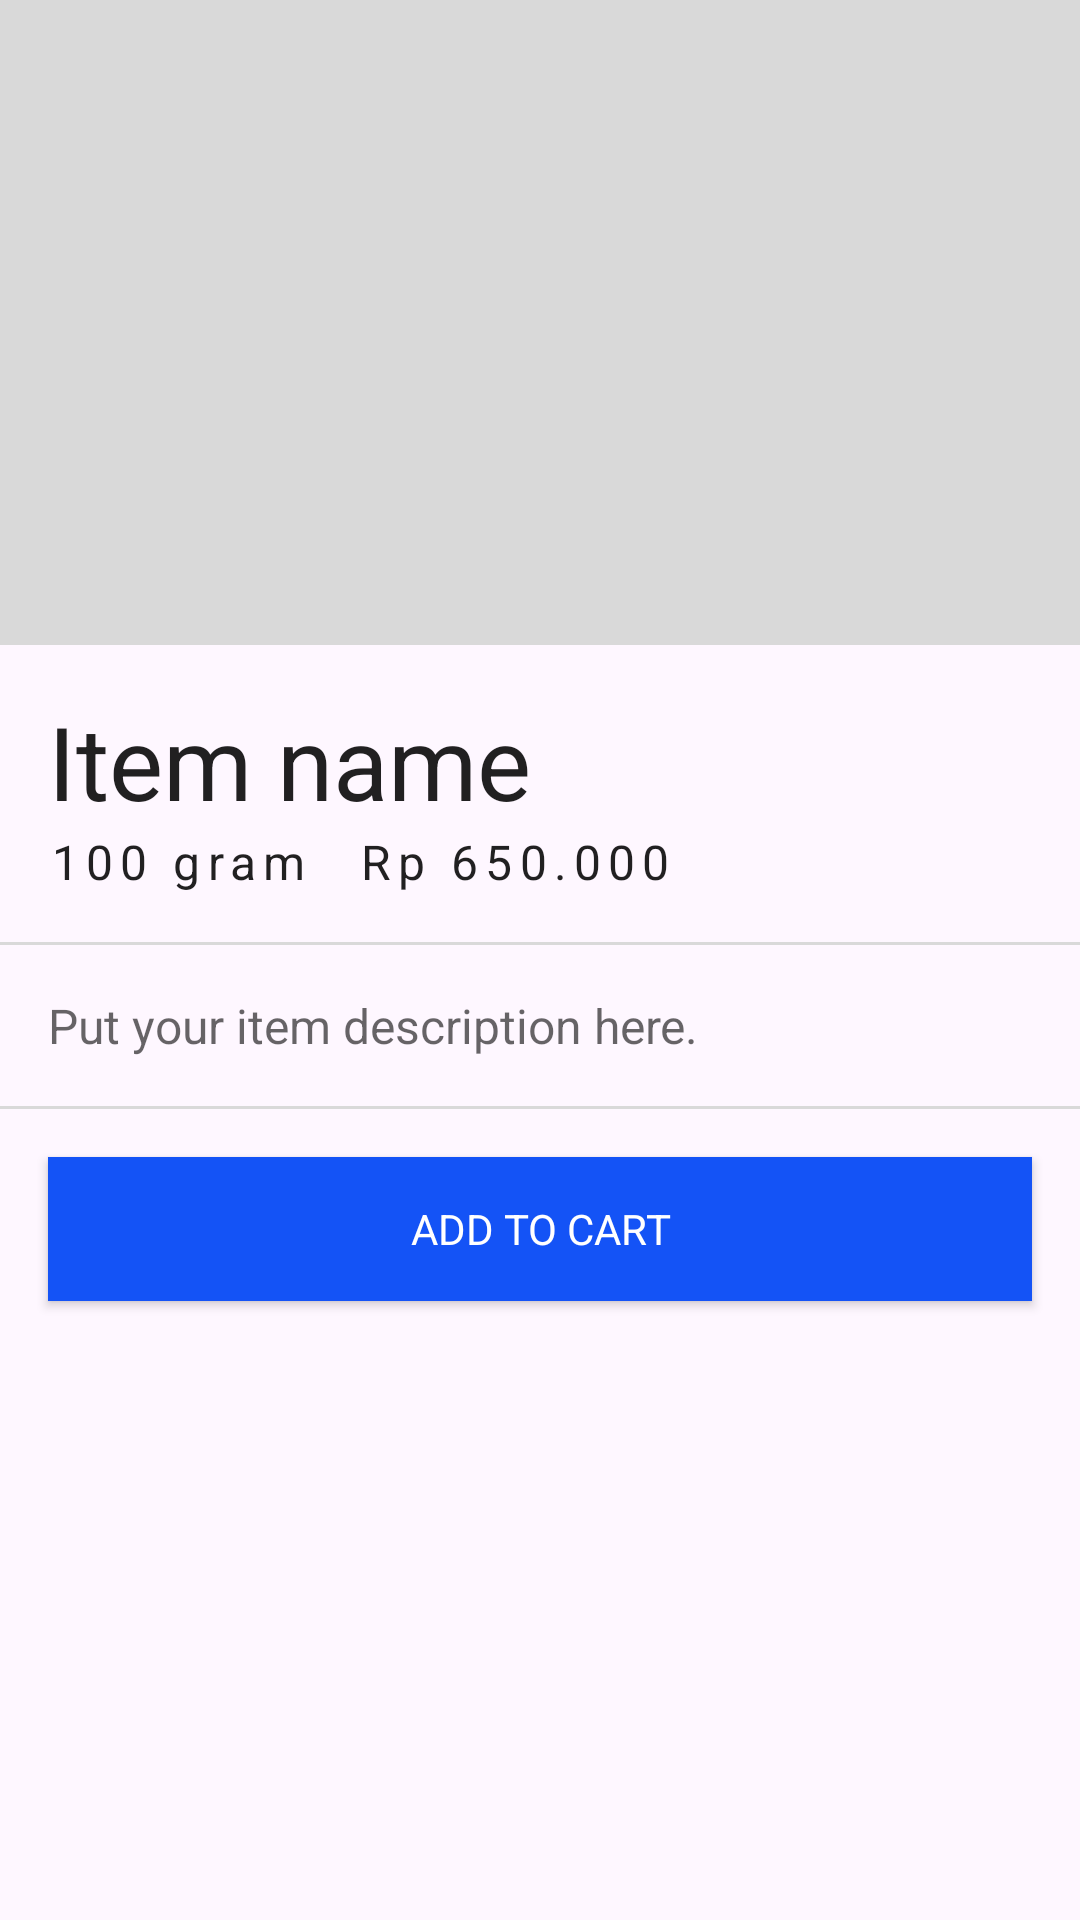

Write the Android layout XML for this screen, with the resource values it uses.
<!-- AndroidManifest.xml: application theme Theme.PasarOnline -->
<!-- res/layout/fragment_item_detail.xml -->
<?xml version="1.0" encoding="utf-8"?>
<androidx.constraintlayout.widget.ConstraintLayout
    xmlns:android="http://schemas.android.com/apk/res/android"
    xmlns:app="http://schemas.android.com/apk/res-auto"
    android:layout_width="match_parent"
    android:layout_height="match_parent"
    android:clipToPadding="false">

    <androidx.appcompat.widget.Toolbar
        android:id="@+id/toolbarItemDetail"
        android:layout_width="match_parent"
        android:layout_height="?actionBarSize"
        android:elevation="8dp"
        app:layout_constraintEnd_toEndOf="parent"
        app:layout_constraintStart_toStartOf="parent"
        app:layout_constraintTop_toTopOf="parent" />

    <ImageView
        android:id="@+id/imgItemImageDetail"
        android:layout_width="match_parent"
        android:layout_height="215dp"
        android:background="#D9D9D9"
        app:layout_constraintTop_toTopOf="parent"
        app:layout_constraintStart_toStartOf="parent"
        app:layout_constraintEnd_toEndOf="parent" />

    <TextView
        android:id="@+id/txtItemNameDetail"
        android:layout_width="wrap_content"
        android:layout_height="wrap_content"
        android:text="Item name"
        android:textSize="34sp"
        android:textColor="#DE000000"
        android:fontFamily="sans-serif"
        android:layout_marginTop="16dp"
        android:layout_marginStart="16dp"
        app:layout_constraintTop_toBottomOf="@id/imgItemImageDetail"
        app:layout_constraintStart_toStartOf="parent" />

    <TextView
        android:id="@+id/txtItemWeightDetail"
        android:layout_width="wrap_content"
        android:layout_height="wrap_content"
        android:text="100 gram"
        android:textSize="16sp"
        android:textColor="#DE000000"
        android:fontFamily="sans-serif"
        android:lineSpacingExtra="2dp"
        android:letterSpacing="0.15"
        android:layout_marginStart="16dp"
        app:layout_constraintTop_toBottomOf="@+id/txtItemNameDetail"
        app:layout_constraintStart_toStartOf="parent" />

    <TextView
        android:id="@+id/txtItemPriceDetail"
        android:layout_width="wrap_content"
        android:layout_height="wrap_content"
        android:text="Rp 650.000"
        android:textSize="16sp"
        android:textColor="#DE000000"
        android:fontFamily="sans-serif"
        android:lineSpacingExtra="2dp"
        android:letterSpacing="0.15"
        android:layout_marginStart="16dp"
        app:layout_constraintTop_toBottomOf="@+id/txtItemNameDetail"
        app:layout_constraintStart_toEndOf="@+id/txtItemWeightDetail" />

    <View
        android:id="@+id/dividerView1"
        android:layout_width="match_parent"
        android:layout_height="1dp"
        android:background="#D9D9D9"
        android:layout_marginTop="16dp"
        app:layout_constraintTop_toBottomOf="@+id/txtItemPriceDetail"
        app:layout_constraintStart_toStartOf="parent" />

    <TextView
        android:id="@+id/txtItemDescriptionDetail"
        android:layout_width="match_parent"
        android:layout_height="wrap_content"
        android:text="Put your item description here."
        android:textSize="16sp"
        android:textColor="#99000000"
        android:fontFamily="sans-serif"
        android:layout_marginTop="16dp"
        android:layout_marginStart="16dp"
        android:layout_marginEnd="16dp"
        app:layout_constraintTop_toBottomOf="@+id/dividerView1"
        app:layout_constraintStart_toStartOf="parent"
        app:layout_constraintEnd_toEndOf="parent" />

    <View
        android:id="@+id/dividerView2"
        android:layout_width="match_parent"
        android:layout_height="1dp"
        android:background="#D9D9D9"
        android:layout_marginTop="16dp"
        app:layout_constraintTop_toBottomOf="@+id/txtItemDescriptionDetail"
        app:layout_constraintStart_toStartOf="parent" />

    <Button
        android:id="@+id/btnAddToCartItem"
        android:layout_width="match_parent"
        android:layout_height="wrap_content"
        android:text="ADD TO CART"
        android:textSize="14sp"
        android:textColor="#FFFFFF"
        android:fontFamily="sans-serif"
        android:background="#1453F6"
        android:layout_marginTop="16dp"
        android:layout_marginStart="16dp"
        android:layout_marginEnd="16dp"
        app:layout_constraintTop_toBottomOf="@+id/dividerView2"
        app:layout_constraintStart_toStartOf="parent"
        app:layout_constraintEnd_toEndOf="parent" />

</androidx.constraintlayout.widget.ConstraintLayout>
<!-- resources referenced by this layout -->
<resources>
  <style name="Theme.PasarOnline" parent="Base.Theme.PasarOnline" />
  <style name="Base.Theme.PasarOnline" parent="Theme.Material3.DayNight.NoActionBar">
          
          
      </style>
</resources>
